Dataset: room_classification (GitHub, gesstalt/BRIDGE). Classes: bathroom, bedroom, hall, kitchen, living room.

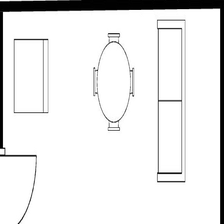
Label: living room

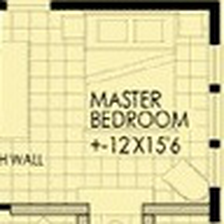
Label: bedroom

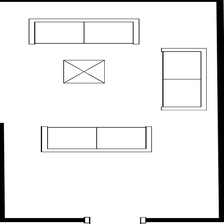
Label: living room

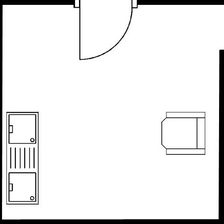
Label: kitchen

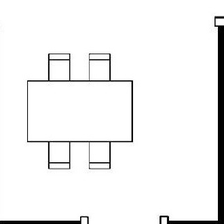
Label: hall

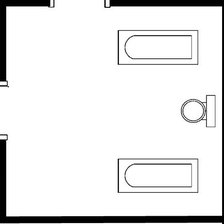
Label: bathroom
